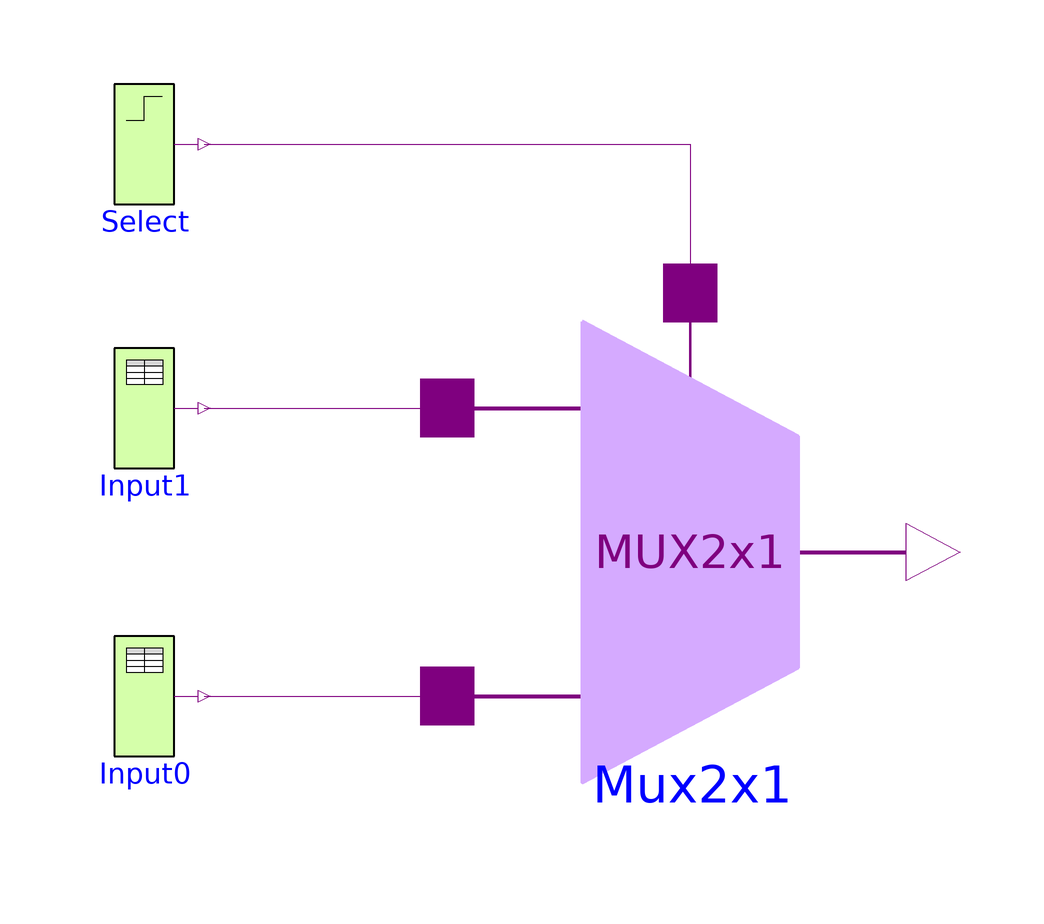

This picture is the connection diagram that the Modelica source below describes through its graphical annotations.

model MUX2x1_195 "Simple Multiplexer test"
  import D = Modelica.Electrical.Digital;
  import L = Modelica.Electrical.Digital.Interfaces.Logic;
  extends Modelica.Icons.Example;
  D.Multiplexers.MUX2x1 Mux2x1 
    annotation (Placement(transformation(extent={{-34,-48},{56,48}})));
  D.Sources.Table Input1(
    y0=L.'U',
    x={L.'X',L.'0',L.'1',L.'0',L.'X',L.'U'},
    t={2,4,6,8,10,12}) 
    annotation (Placement(transformation(extent={{-90,14},{-70,34}})));
  D.Sources.Step Select(
    before=L.'0',
    after=L.'1',
    stepTime=7) 
    annotation (Placement(transformation(extent={{-90,58},{-70,78}})));
  D.Sources.Table Input0(
    y0=L.'U',
    t={2,4,6,8,10,12},
    x={L.'1',L.'X',L.'0',L.'X',L.'1',L.'U'}) 
    annotation (Placement(transformation(extent={{-90,-34},{-70,-14}})));
equation
  connect(Select.y, Mux2x1.sel) annotation (Line(
      points={{-70,68},{11,68},{11,43.2}}, color={127,0,127}));
  connect(Input0.y, Mux2x1.in0) annotation (Line(
      points={{-70,-24},{-29.5,-24}}, color={127,0,127}));
  connect(Input1.y, Mux2x1.in1) annotation (Line(
      points={{-70,24},{-29.5,24}}, color={127,0,127}));
  annotation (experiment(StopTime=15),
    Documentation(info="<html>
<p>This example is a simple test of a single multiplexer component with 2 inputs prescribed by sources, one select input, and one output. After simulation until 15 s plot Mux2x1.in0, Mux2x1.in1, Mux2x1.sel, and Mux2x1.out. Compare the output signal with the input signals. If the select signal changes, the output switches to the other input.</p>
</html>"));
end MUX2x1_195;